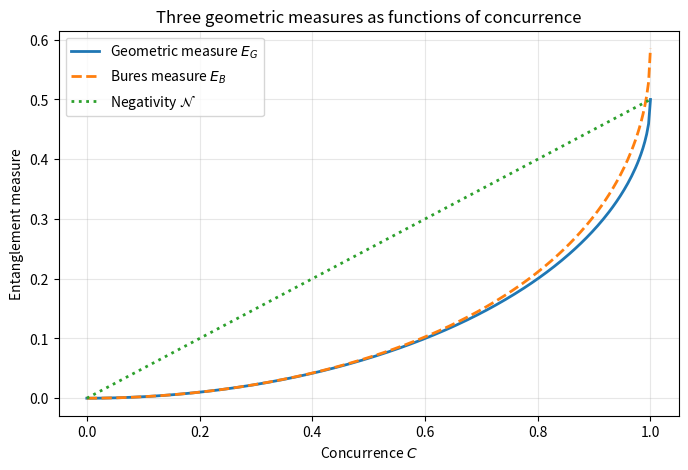

The script that saved this image:
"""
========================================================================
Title       : Comparison of Entanglement Measures for Pure States
Book        : Quantum Entanglement, Volume 1
Chapter     : 3  --  entanglement Measures and the Partial Transpose
Code Ref    : measures_comparison
Description : Compares the geometric, Bures, and negativity measures of a
              pure two-qubit state as functions of the concurrence, showing
              their monotonic relationships.
========================================================================
"""
import numpy as np
import pandas as pd
import matplotlib.pyplot as plt


def geometric_measure(C):
    """Geometric measure of entanglement for two qubits as a function of concurrence."""
    return 0.5 * (1 - np.sqrt(1 - C ** 2))


def bures_measure(C):
    """Bures measure of entanglement for two qubits as a function of concurrence."""
    return 2 - 2 * np.sqrt((1 + np.sqrt(1 - C ** 2)) / 2)


def negativity(C):
    """Negativity of a pure two-qubit state equals C/2."""
    return C / 2


# ---------------------------------------------------
# Numerical table over concurrence
# ---------------------------------------------------

C_values = [0.0, 0.2, 0.4, 0.6, 0.8, 1.0]

rows = []

for C in C_values:
    rows.append([C, geometric_measure(C), bures_measure(C), negativity(C)])

columns = ["Concurrence C", "E_G", "E_B", "Negativity"]

df = pd.DataFrame(rows, columns=columns)

print(df.to_string(index=False))


# ---------------------------------------------------
# Figure: three measures versus concurrence
# ---------------------------------------------------

C = np.linspace(0, 1, 300)

plt.figure(figsize=(8, 5), dpi=300)

plt.plot(C, geometric_measure(C), linewidth=2, label=r"Geometric measure $E_G$")
plt.plot(C, bures_measure(C), linewidth=2, linestyle="--", label=r"Bures measure $E_B$")
plt.plot(C, negativity(C), linewidth=2, linestyle=":", label=r"Negativity $\mathcal{N}$")

plt.xlabel("Concurrence $C$")
plt.ylabel("Entanglement measure")
plt.title("Three geometric measures as functions of concurrence")
plt.legend()
plt.grid(alpha=0.3)
import os
os.makedirs('figures/ch03', exist_ok=True)
plt.savefig('figures/ch03/measures_comparison.png', dpi=300, bbox_inches='tight')
plt.show()
